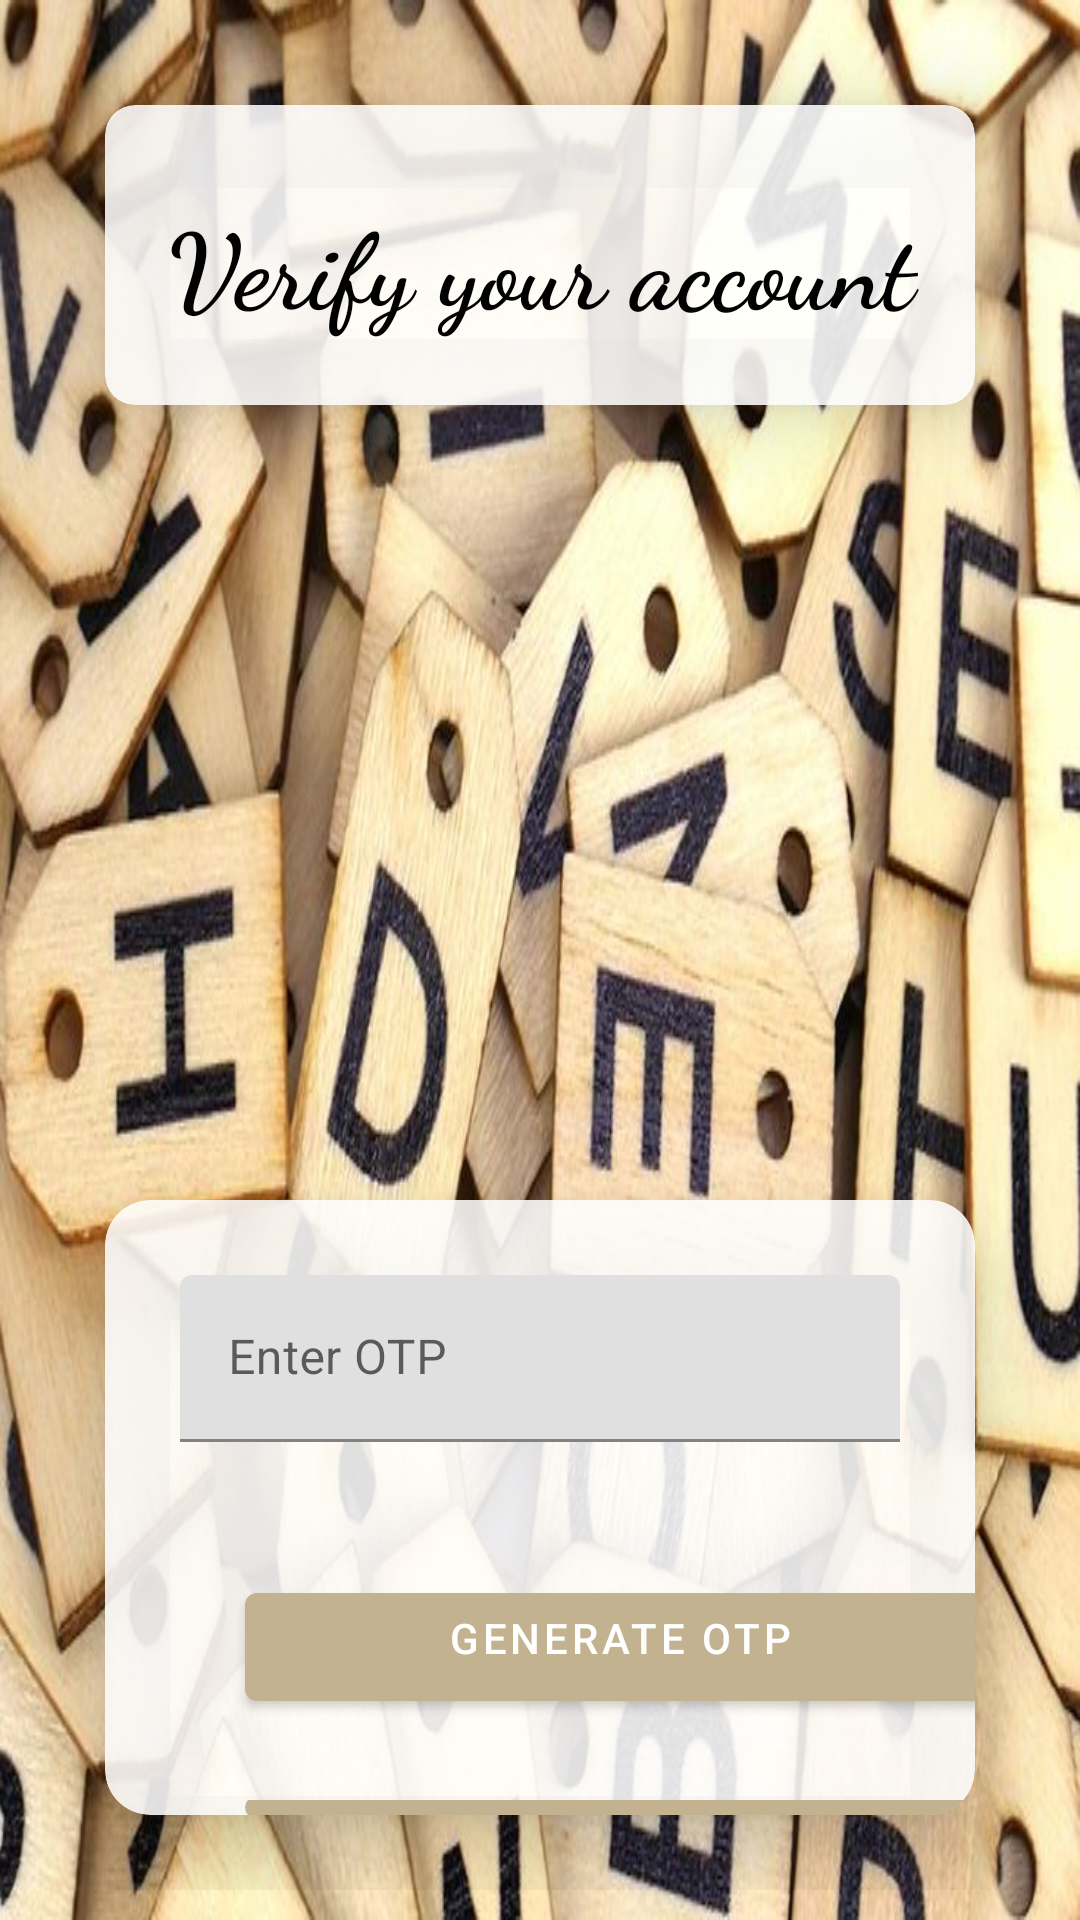

Android layout source for this screen:
<!-- AndroidManifest.xml: application theme Theme.UnscrambleTheWords -->
<!-- res/layout/activity_verify_acc.xml -->
<?xml version="1.0" encoding="utf-8"?>
<RelativeLayout xmlns:android="http://schemas.android.com/apk/res/android"
    xmlns:app="http://schemas.android.com/apk/res-auto"
    xmlns:tools="http://schemas.android.com/tools"
    android:layout_width="match_parent"
    android:layout_height="match_parent"
    android:background="@drawable/bg"
    android:padding="10dp"
    tools:context=".MainActivity">

    <androidx.cardview.widget.CardView
        android:id="@+id/cardView"
        android:layout_width="match_parent"
        android:layout_height="100dp"
        android:layout_marginStart="25dp"
        android:layout_marginEnd="25dp"
        android:layout_marginTop="25dp"
        app:cardCornerRadius="10dp"
        app:cardBackgroundColor="@color/material_on_primary_emphasis_high_type"
        app:cardElevation="15dp"
        >

        <TextView
            android:id="@+id/maintext"
            android:layout_width="match_parent"
            android:layout_height="wrap_content"
            android:layout_centerHorizontal="true"
            android:layout_marginTop="29dp"
            android:fontFamily="cursive"
            android:gravity="center_vertical|center_horizontal"
            android:text="Verify your account"

            android:textColor="#000000"
            android:textSize="35sp"
            android:textStyle="bold" />

    </androidx.cardview.widget.CardView>

    <androidx.cardview.widget.CardView
        android:id="@+id/cardView2"
        android:layout_below="@+id/cardView"
        android:layout_width="match_parent"
        android:layout_height="match_parent"
        android:layout_marginStart="25dp"
        android:layout_marginEnd="25dp"
        android:layout_marginTop="265dp"
        android:layout_marginBottom="25dp"
        app:cardCornerRadius="15dp"
        app:cardElevation="15dp"
        app:cardBackgroundColor="@color/material_on_primary_emphasis_high_type"
        >

        <com.google.android.material.textfield.TextInputLayout

            android:id="@+id/emaillayout"
            android:layout_width="match_parent"
            android:layout_height="wrap_content"
            android:layout_marginStart="25dp"
            android:layout_marginEnd="25dp"
            android:layout_marginTop="25dp"
            android:hint="@string/enter_otp">

            <com.google.android.material.textfield.TextInputEditText
                android:id="@+id/otp"
                android:layout_width="match_parent"
                android:layout_height="wrap_content"
                android:inputType="text"
                android:maxLines="1" />

        </com.google.android.material.textfield.TextInputLayout>

        <com.google.android.material.button.MaterialButton
            android:id="@+id/btnGenerateOTP"
            android:layout_width="250dp"
            android:layout_height="wrap_content"
            android:layout_below="@+id/btnRegister"
            android:layout_centerHorizontal="true"
            android:layout_marginTop="125dp"
            android:layout_marginStart="46.5dp"
            android:paddingBottom="10dp"
            android:text="@string/generate_otp" />

        <com.google.android.material.button.MaterialButton
            android:id="@+id/btnVerify"
            android:layout_width="250dp"
            android:layout_height="wrap_content"
            android:layout_below="@+id/btnRegister"
            android:layout_centerHorizontal="true"
            android:layout_marginTop="200dp"
            android:layout_marginStart="46.5dp"
            android:paddingBottom="10dp"
            android:text="@string/verify" />

    </androidx.cardview.widget.CardView>

</RelativeLayout>
<!-- resources referenced by this layout -->
<resources>
  <!-- drawable bg: jpg bitmap (drawable-v24, 82421 bytes) -->
  <string name="enter_otp">Enter OTP</string>
  <string name="generate_otp">Generate OTP</string>
  <string name="verify">Verify</string>
  <style name="Theme.UnscrambleTheWords" parent="Theme.MaterialComponents.DayNight.DarkActionBar">
          
          <item name="colorPrimary">#c3b28f</item>
          <item name="colorPrimaryVariant">#826c26</item>
          <item name="colorOnPrimary">@color/white</item>
          
          <item name="colorSecondary">@color/teal_200</item>
          <item name="colorSecondaryVariant">@color/teal_700</item>
          <item name="colorOnSecondary">@color/black</item>
          
          <item name="android:statusBarColor">?attr/colorPrimaryVariant</item>
          
      </style>
  <color name="white">#FFFFFFFF</color>
  <color name="teal_200">#FF03DAC5</color>
  <color name="teal_700">#FF018786</color>
  <color name="black">#FF000000</color>
</resources>
